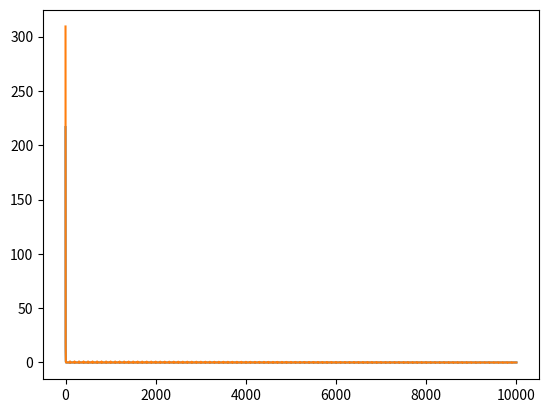

Reproduce this figure in Python.
import matplotlib.pyplot as plt
import numpy as np
from random import Random


class MLPRegressor:

    class Layer:
        def __init__(self, prev_size: int, size: int, learning_rate: float):
            self.learning_rate = learning_rate
            self.biases = np.random.rand(size).reshape(-1, 1)
            if (prev_size is not None and prev_size != 0):
                self.weights = np.random.rand(size, prev_size)

            self._activation = lambda x: np.where(x > 0, x, 0)
            self._activation_derivative = lambda x: np.where(x > 0, 1, 0)

        def forward(self, single_input: np.ndarray) -> np.ndarray:
            if (single_input.ndim == 0):
                self.neurons_input = self.weights * single_input + self.biases
            else:
                self.neurons_input = self.weights @ single_input + self.biases
            return self._activation(self.neurons_input)

        def backward_with_update(self, error: np.ndarray, prev_out: np.ndarray) -> np.ndarray:
            dl_dout = error.reshape(-1, 1)

            neurons_backward = dl_dout * \
                self._activation_derivative(self.neurons_input)
            neurons_backward = neurons_backward.reshape(-1)

            dl_dw = np.outer(neurons_backward, prev_out)
            dl_db = neurons_backward

            dl_dout = self.weights.T @ neurons_backward

            self.weights -= self.learning_rate * dl_dw
            self.biases -= self.learning_rate * dl_db.reshape(-1, 1)

            return dl_dout

    def __init__(
        self,
        hidden_layer_sizes: tuple = (100,),
        learning_rate: float = 0.001,
        max_iter: int = 10,
    ):
        self._learning_rate = learning_rate
        self._max_iter = max_iter

        self._layers = []

        self._input_size = None
        self._output_size = None
        # self._weights = []
        # self._biases = []

        # TODO consider one hidden layer
        # self._biases.append(np.random.rand(hidden_layer_sizes[0]))
        self._layers.append(self.Layer(
            None, hidden_layer_sizes[0], learning_rate))
        for prev_size, curr_size in zip(hidden_layer_sizes, hidden_layer_sizes[1:]):
            # self._weights.append(np.random.rand(curr_size, prev_size))
            # self._biases.append(np.random.rand(curr_size))
            self._layers.append(self.Layer(
                prev_size, curr_size, learning_rate))

        # self._activation = lambda x: np.where(x > 0, x, 0)
        # self._activation_derivative = lambda x: np.where(x > 0, 1, 0)

        self._loss = lambda actual, predicted: (actual-predicted)**2
        self._loss_derivative = lambda actual, predicted: -2*(actual-predicted)

    def train(self, x: np.ndarray, y: np.ndarray):
        if (self._input_size is not None):
            if (x.ndim == 1):
                assert self._input_size == 1, "Input size differs from its previous value!"
            else:
                assert self._input_size == x.shape[-1], "Input size differs from its previous value!"
            if (y.ndim == 1):
                assert self._output_size == 1, "output size differs from its previous value!"
            else:
                assert self._output_size == y.shape[-1], "output size differs from its previous value!"
        else:
            self._init_knowing_sizes(x, y)

        losses = []
        for epoch in range(self._max_iter):
            for inp, actual in zip(x, y):
                predicted = self._forward(inp, True)
                loss = self._loss(actual, predicted)
                self._update_weights(actual, predicted)
                losses.append(loss)
        plt.plot(np.array(losses)[:, 0])
        plt.plot(np.array(losses)[:, 1])
        plt.show()

    def predict(self, x: np.ndarray):
        assert self._input_size is not None, "Neural network must be trained first!"
        if (x.ndim == 1):
            assert self._input_size == 1, """Input size differs from training! 
                    current = 1, during training = {self._input_size}"""
        else:
            assert self._input_size == x.shape[-1], """Input size differs from training! 
                    current = {x.shape[-1]}, during training = {self._input_size}"""

        result = []
        if (x.ndim == 2 or (x.ndim == 1 and self._input_size == 1)):
            for inp in x:
                result.append(self._forward(inp))
        else:
            result = self._forward(x)

        return np.array(result)

    def _forward(self, single_input: np.ndarray, train: bool = False) -> np.ndarray:
        assert single_input.ndim == 1 or single_input.ndim == 0

        if (train):
            # self._neurons_inputs = []
            # save input to neural network (as output of input layer)
            self._neurons_outputs = [single_input]

        last_layer_out = single_input.reshape(-1, 1)

        # for weights, biases in zip(self._weights, self._biases):
        #     if (last_layer_out.ndim == 0):
        #         neurons_input = weights * \
        #             last_layer_out + biases.reshape(-1, 1)
        #     else:
        #         neurons_input = weights @ last_layer_out + \
        #             biases.reshape(-1, 1)
        for layer in self._layers:
            last_layer_out = layer.forward(last_layer_out)
            if (train):
                # self._neurons_inputs.append(neurons_input)
                self._neurons_outputs.append(last_layer_out)

        return last_layer_out.reshape(-1)

    def _update_weights(self, actual: np.ndarray, predicted: np.ndarray) -> None:
        dl_dout = self._loss_derivative(actual, predicted)
        # for i in range(len(self._weights)-1, -1, -1):
        # dl_dout = dl_dout.reshape(-1, 1)

        # neurons_backward = dl_dout * \
        #     self._activation_derivative(self._neurons_inputs[i])
        # neurons_backward = neurons_backward.reshape(-1)

        # dl_dw = np.outer(neurons_backward, self._neurons_outputs[i])
        # dl_db = neurons_backward

        # dl_dout = self._weights[i].T @ neurons_backward

        # self._weights[i] -= self._learning_rate * dl_dw
        # self._biases[i] -= self._learning_rate * dl_db
        for i in range(len(self._layers)-1, -1, -1):
            dl_dout = self._layers[i].backward_with_update(
                dl_dout, self._neurons_outputs[i])

    def _init_knowing_sizes(self, x: np.ndarray, y: np.ndarray) -> None:
        if (x.ndim == 1):
            self._input_size = 1
        else:
            self._input_size = x.shape[1]
        # first_layer_size = self._biases[0].size
        first_layer_size = self._layers[0].biases.size
        # self._weights.insert(0, np.random.rand(first_layer_size,
        #                                        self._input_size))
        self._layers[0].weights = np.random.rand(first_layer_size,
                                                 self._input_size)

        if (y.ndim == 1):
            self._output_size = 1
        else:
            self._output_size = y.shape[1]
        # last_layer_size = self._biases[-1].size
        last_layer_size = self._layers[-1].biases.size
        self._layers.append(self.Layer(
            self._output_size, last_layer_size, self._learning_rate))
        # self._weights.append(np.random.rand(
        #     self._output_size, last_layer_size))
        # self._biases.append(np.random.rand(self._output_size))


# Generate a dataset
x = np.linspace((0, 0), (1, 1), 100)
y = x * x + 2 * x + 1

# Create an MLPRegressor object
regressor = MLPRegressor(hidden_layer_sizes=(
    30, 2), learning_rate=0.001, max_iter=100)

# Train the regressor
regressor.train(x, y)

# Predict the values of y for the given values of x
predicted_y = regressor.predict(x)

# Plot the results
plt.figure()
# plt.plot(x, y, label="Actual")
# plt.plot(x, predicted_y.reshape(-1), label="Predicted")
plt.legend()
plt.show()
input()
